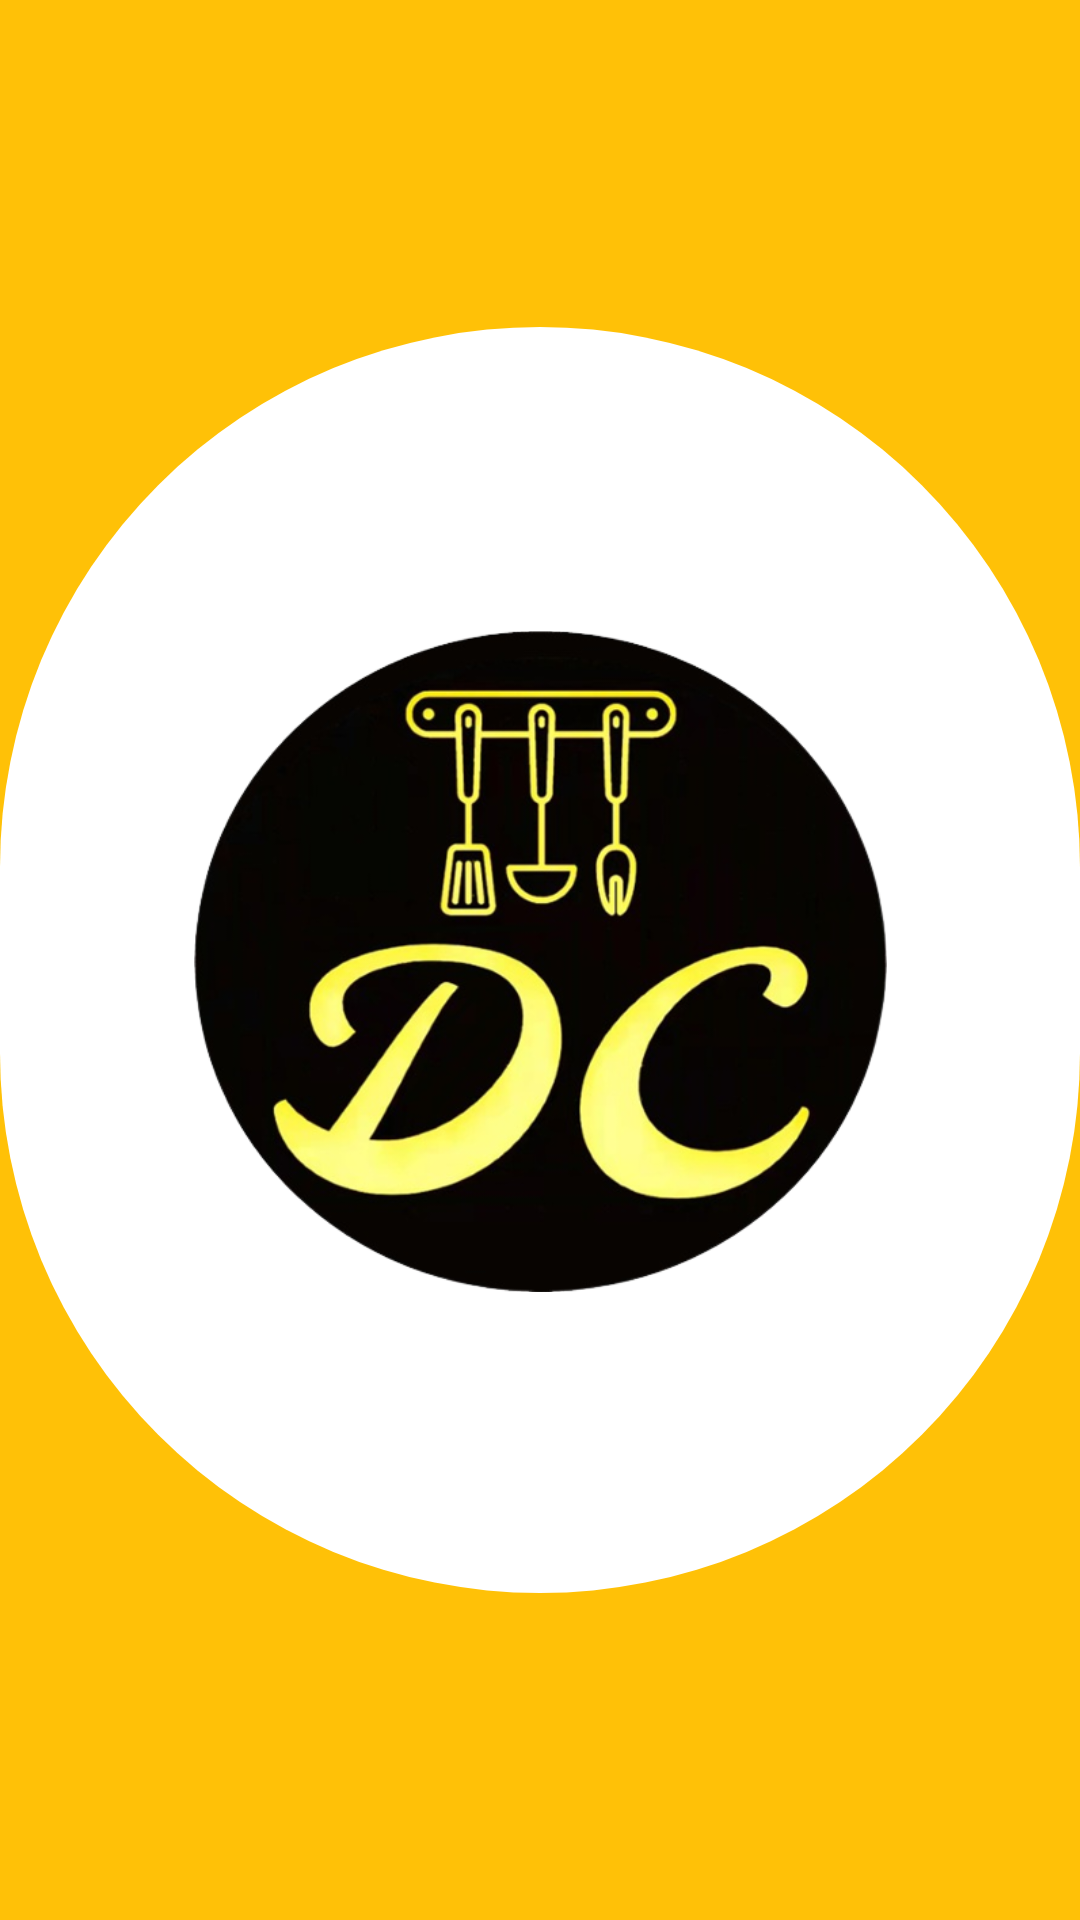

Here is an Android app screen rendered from its layout file. Give the layout XML and the strings, colors and styles it references.
<!-- AndroidManifest.xml: application theme Theme.SocialCookingApp -->
<!-- res/layout/activity_splash_screen.xml -->
<?xml version="1.0" encoding="utf-8"?>
<androidx.constraintlayout.widget.ConstraintLayout xmlns:android="http://schemas.android.com/apk/res/android"
    xmlns:app="http://schemas.android.com/apk/res-auto"
    xmlns:tools="http://schemas.android.com/tools"
    android:layout_width="match_parent"
    android:layout_height="match_parent"
    android:background="@color/orange"
    tools:context=".SplashScreen">

    <androidx.constraintlayout.widget.ConstraintLayout
        android:layout_width="match_parent"
        android:layout_height="422dp"
        android:background="@drawable/circle"
        app:layout_constraintBottom_toBottomOf="parent"
        app:layout_constraintEnd_toEndOf="parent"
        app:layout_constraintTop_toTopOf="parent">

        <ImageView
            android:id="@+id/imageView"
            android:layout_width="231dp"
            android:layout_height="271dp"
            app:layout_constraintBottom_toBottomOf="parent"
            app:layout_constraintEnd_toEndOf="parent"
            app:layout_constraintStart_toStartOf="parent"
            app:layout_constraintTop_toTopOf="parent"
            app:layout_constraintVertical_bias="0.503"
            app:srcCompat="@drawable/logo" />

    </androidx.constraintlayout.widget.ConstraintLayout>

</androidx.constraintlayout.widget.ConstraintLayout>
<!-- resources referenced by this layout -->
<resources>
  <color name="orange">#FFC107</color>
  <!-- drawable circle (drawable) -->
  <?xml version="1.0" encoding="utf-8"?>
  <shape xmlns:android="http://schemas.android.com/apk/res/android">
      <corners android:radius="1000dp"/>
      <solid android:color="@color/white"/>
  </shape>
  <!-- drawable logo: png bitmap (drawable, 208526 bytes) -->
  <style name="Theme.SocialCookingApp" parent="Theme.MaterialComponents.DayNight.DarkActionBar">
          
          <item name="colorPrimary">@color/orange</item>
          <item name="colorPrimaryVariant">@color/purple_700</item>
          <item name="colorOnPrimary">@color/white</item>
          
          <item name="colorSecondary">@color/teal_200</item>
          <item name="colorSecondaryVariant">@color/teal_700</item>
          <item name="colorOnSecondary">@color/black</item>
          
          <item name="android:statusBarColor" tools:targetApi="l">?attr/colorPrimaryVariant</item>
          
      </style>
  <color name="white">#FFFFFFFF</color>
  <color name="purple_700">#FF3700B3</color>
  <color name="teal_200">#FF03DAC5</color>
  <color name="teal_700">#FF018786</color>
  <color name="black">#FF000000</color>
</resources>
